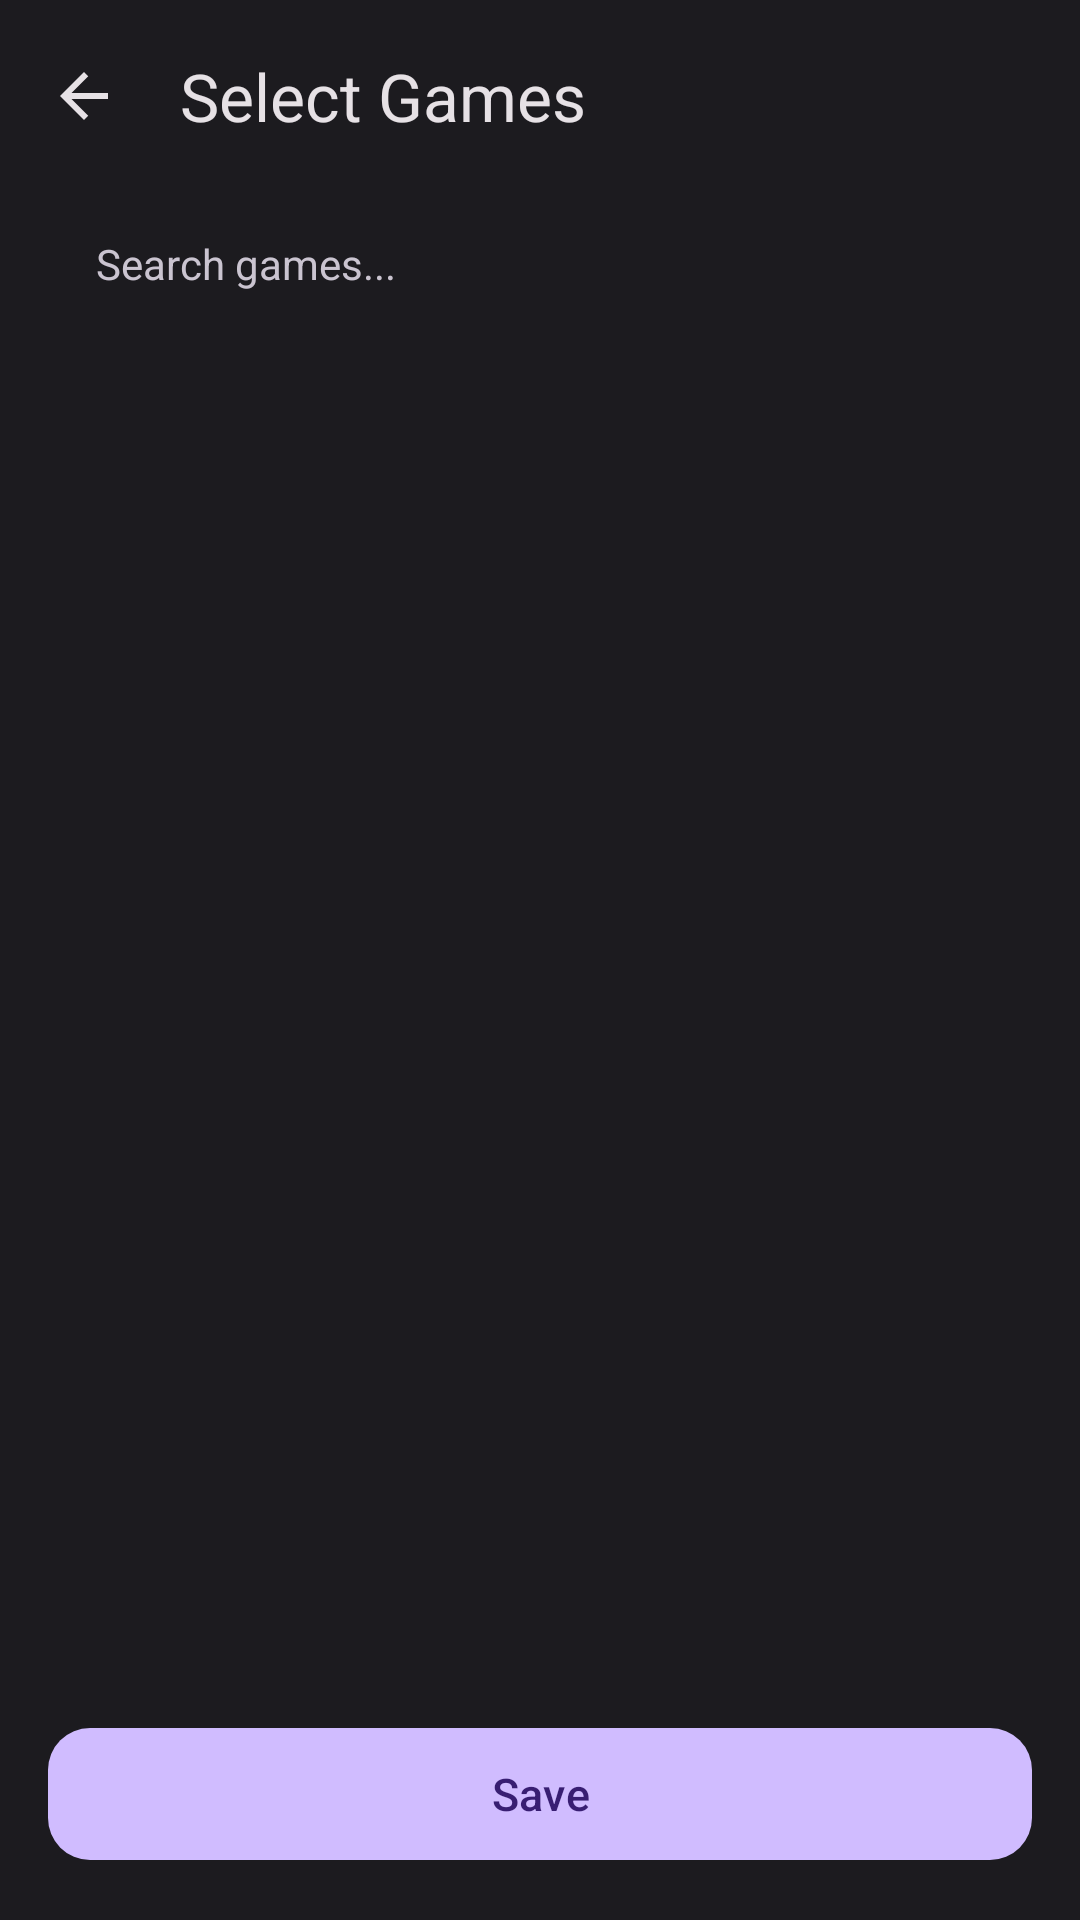

Write the Android layout XML for this screen, with the resource values it uses.
<!-- AndroidManifest.xml: application theme Theme.BlitzBypass -->
<!-- res/layout/activity_game_picker.xml -->
<?xml version="1.0" encoding="utf-8"?>
<LinearLayout xmlns:android="http://schemas.android.com/apk/res/android"
    xmlns:app="http://schemas.android.com/apk/res-auto"
    android:layout_width="match_parent"
    android:layout_height="match_parent"
    android:orientation="vertical"
    android:background="?android:attr/colorBackground">

    <com.google.android.material.appbar.MaterialToolbar
        android:id="@+id/toolbar"
        android:layout_width="match_parent"
        android:layout_height="?attr/actionBarSize"
        android:background="?android:attr/colorBackground"
        app:title="Select Games"
        app:titleTextColor="?attr/colorOnBackground"
        app:navigationIcon="@drawable/ic_back"
        app:navigationIconTint="?attr/colorOnBackground" />

    <EditText
        android:id="@+id/searchBar"
        android:layout_width="match_parent"
        android:layout_height="48dp"
        android:layout_marginHorizontal="16dp"
        android:layout_marginBottom="8dp"
        android:paddingStart="16dp"
        android:paddingEnd="16dp"
        android:hint="Search games..."
        android:textSize="14sp"
        android:textColor="?attr/colorOnSurface"
        android:textColorHint="?attr/colorOnSurfaceVariant"
        android:background="@drawable/search_bg"
        android:singleLine="true"
        android:inputType="text"
        android:imeOptions="actionSearch" />

    <androidx.recyclerview.widget.RecyclerView
        android:id="@+id/recyclerGames"
        android:layout_width="match_parent"
        android:layout_height="0dp"
        android:layout_weight="1"
        android:clipToPadding="false"
        android:paddingTop="8dp"
        android:paddingBottom="16dp" />

    <com.google.android.material.button.MaterialButton
        android:id="@+id/btnSave"
        android:layout_width="match_parent"
        android:layout_height="52dp"
        android:layout_margin="16dp"
        android:text="Save"
        android:textSize="15sp"
        app:cornerRadius="14dp"
        app:backgroundTint="?attr/colorPrimary" />

</LinearLayout>
<!-- resources referenced by this layout -->
<resources>
  <!-- drawable ic_back (drawable) -->
  <?xml version="1.0" encoding="utf-8"?>
  <vector xmlns:android="http://schemas.android.com/apk/res/android"
      android:width="24dp"
      android:height="24dp"
      android:viewportWidth="24"
      android:viewportHeight="24"
      android:tint="?attr/colorOnSurfaceVariant">
      <path
          android:fillColor="#FFFFFF"
          android:pathData="M20,11H7.83l5.59,-5.59L12,4l-8,8 8,8 1.41,-1.41L7.83,13H20v-2z" />
  </vector>
  <style name="Theme.BlitzBypass" parent="Theme.Material3.Dark.NoActionBar">
          <item name="colorPrimary">@color/md_theme_primary</item>
          <item name="colorOnPrimary">@color/md_theme_onPrimary</item>
          <item name="colorPrimaryContainer">@color/md_theme_primaryContainer</item>
          <item name="colorOnPrimaryContainer">@color/md_theme_onPrimaryContainer</item>
          <item name="colorSecondary">@color/md_theme_secondary</item>
          <item name="colorOnSecondary">@color/md_theme_onSecondary</item>
          <item name="android:colorBackground">@color/md_theme_background</item>
          <item name="colorOnBackground">@color/md_theme_onBackground</item>
          <item name="colorSurface">@color/md_theme_surface</item>
          <item name="colorOnSurface">@color/md_theme_onSurface</item>
          <item name="colorSurfaceVariant">@color/md_theme_surfaceVariant</item>
          <item name="colorOnSurfaceVariant">@color/md_theme_onSurfaceVariant</item>
          <item name="colorSurfaceContainer">@color/md_theme_surfaceContainer</item>
          <item name="colorSurfaceContainerHigh">@color/md_theme_surfaceContainerHigh</item>
          <item name="colorSurfaceContainerHighest">@color/md_theme_surfaceContainerHighest</item>
          <item name="colorSurfaceDim">@color/md_theme_surfaceDim</item>
          <item name="colorOutline">@color/md_theme_outline</item>
          <item name="colorError">@color/md_theme_error</item>
          <item name="colorOnError">@color/md_theme_onError</item>
          <item name="android:navigationBarColor">@color/nav_bar</item>
          <item name="android:statusBarColor">@android:color/transparent</item>
          <item name="android:windowLightStatusBar">false</item>
      </style>
  <color name="md_theme_primary">#D0BCFF</color>
  <color name="md_theme_onPrimary">#381E72</color>
  <color name="md_theme_primaryContainer">#4F378B</color>
  <color name="md_theme_onPrimaryContainer">#EADDFF</color>
  <color name="md_theme_secondary">#CCC2DC</color>
  <color name="md_theme_onSecondary">#332D41</color>
  <color name="md_theme_background">#1C1B1F</color>
  <color name="md_theme_onBackground">#E6E1E5</color>
  <color name="md_theme_surface">#1C1B1F</color>
  <color name="md_theme_onSurface">#E6E1E5</color>
  <color name="md_theme_surfaceVariant">#49454F</color>
  <color name="md_theme_onSurfaceVariant">#CAC4D0</color>
  <color name="md_theme_surfaceContainer">#211F26</color>
  <color name="md_theme_surfaceContainerHigh">#2B2930</color>
  <color name="md_theme_surfaceContainerHighest">#36343B</color>
  <color name="md_theme_surfaceDim">#141218</color>
  <color name="md_theme_outline">#938F99</color>
  <color name="md_theme_error">#FFB4AB</color>
  <color name="md_theme_onError">#690005</color>
  <color name="nav_bar">#1C1B1F</color>
</resources>
